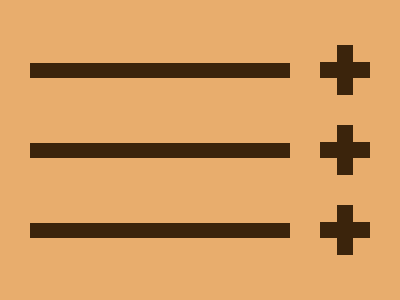

Recreate this image using only HTML and CSS.

<div class="wrapper">
  <p class="line bg"></p>
  <div class="plus">
    <p class="v-Line bg"></p>
    <p class="h-Line bg"></p>
  </div>
</div>
<div class="wrapper">
  <p class="line bg"></p>
  <div class="plus">
    <p class="v-Line bg"></p>
    <p class="h-Line bg"></p>
  </div>
</div>
<div class="wrapper">
  <p class="line bg"></p>
  <div class="plus">
    <p class="v-Line bg"></p>
    <p class="h-Line bg"></p>
  </div>
</div>
<style>
  body{
    margin:0;
    padding:45 30;
    display:flex;
    flex-flow:column;
    gap:30px;
    background:#E8AD6D;
  }
  p{margin:0}
  .bg{background:#3B240C}
  .wrapper{
    display:flex;
    align-items:center;
    gap:47px;
  }
  .line{
    width:260px;
    height:15px;
  }
  .plus{position:relative}
  .h-line{
    position:absolute;
    top:17;
    left:-17;
    width:50px;
    height:16px;
  }
  .v-Line{
    width:16px;
    height:50px;
  }
</style>
